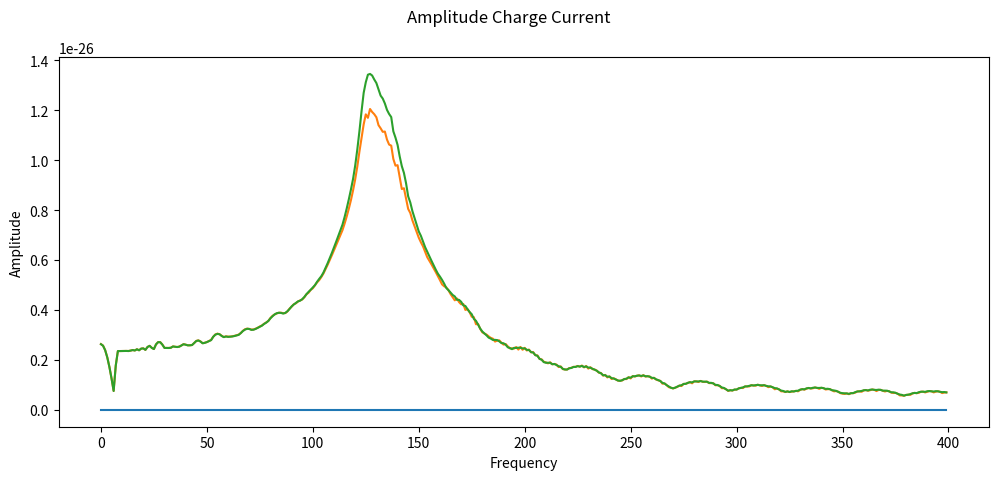

Python code for this plot: (Note: this script raises an exception after producing the figure.)
# -*- coding: utf-8 -*-
"""
Created on Thu May 21 15:29:12 2020

@author: Marijn Venderbosch, Roy Rosenkamp
"""

# Importing packages
import numpy as np
import scipy as sp
import matplotlib.pyplot as plt
from scipy.integrate import odeint
from mpl_toolkits.mplot3d import Axes3D
# Last import registers the 3D projection, but is otherwise unused 

# Constants in units of [10^6 A/m] from mathematica notebook '3MN220 LLG model.nb'
gamma = 176
mu0 = 0.4 * np.pi
theta_m = 0.2

# Gilbert damping and spin pump damping
alpha0 = 0.05
alphaprime = 0.01
alpha = alpha0 + alphaprime

# Microwave field (omega is end of range for-loop)
h = 0.1
omega = 400

# Defining H field
# Saturation demagnitization 
Ms0 = 1.6
# Constant external field 
Hextx, Hexty, Hextz = [0.2 , 0 , 0]
# Demagnization tensor
Dx, Dy, Dz = [0 , -0.01, -0.99]

# Make empty arrays for sweep of frequencies in for-loop
x = []
y = []
z = []

for f in range(omega):
    def dUdt(U, t):
        # Absorbing mx, my, mz into vector U
        mx, my, mz = U
    
        # Defining Heff vector
        # Addition of constant term, microwave term and demagnization tensor term
        Hx = Hextx + Dx * Ms0 * mx 
        Hy = Hexty + Dy * Ms0 * my 
        Hz = Hextz + Dz * Ms0 * mz + h * np.cos(f*t)



        # For RHS see mathematica file
        dmxdt = -gamma * mu0 / (1 + alpha**2) * ( Hz * my - Hy * mz + alpha * ( Hy * mx * my - Hx * my**2 + Hz * mx * mz - Hx * mz**2))
        dmydt = -gamma * mu0 / (1 + alpha**2) * (-Hz * mx + Hx * mz + alpha * (-Hy * mx**2 + Hx * mx * my + Hz * my * mz - Hy * mz**2))
        dmzdt = -gamma * mu0 / (1 + alpha**2) * ( Hy * mx - Hx * my + alpha * (-Hz * mx**2 - Hz * my**2 + Hx * mx * mz + Hy * my * mz))

        return [dmxdt, dmydt, dmzdt]

    # Create time vector. Start, stop and steps:
    t_span = np.linspace(0 , 2 , 1001)

    # Initial conditions. Alignment of vector m(t=0) under angle theta in x-y-plane
    mx0 = np.cos(theta_m) 
    my0 = 0
    mz0 = np.sin(theta_m) 
    Uzero = [mx0 , my0 , mz0]

    # Solve system of equations DUdt for initial conditon Uzero and time range t_span
    magnetization = odeint(dUdt, Uzero, t_span)

    """
    Eq. (1) in paper [2]
    """
    # Spin current conductance, chosen arbitrarily for now
    A_r = 10**10 
    dmdt = np.diff(magnetization)
    I_spin = sp.constants.hbar / (4 * np.pi) * A_r * np.cross(magnetization, dmdt)

    """
    Eq. (1) in paper [1]
    """
    # Choose spin polarization vector sigma along constant field # H_ext
    sigma = [1 , 0 , 0]

    # Inverse spin hall efficiency, chosen arbitrarily for now
    D_ISHE = 0.5
    I_charge = D_ISHE * np.cross(I_spin, sigma)

    # Calculate amplitude fmr precession and put this in empty array
    ampx = max(I_charge[100:(omega-1),0])
    ampy = max(I_charge[100:(omega-1),1])
    ampz = max(I_charge[100:(omega-1),2])
    x.append(ampx)
    y.append(ampy)
    z.append(ampz)

# Plot Max Amplitude against the frequency
frequentie = range(omega)
fig = plt.figure(figsize = plt.figaspect(.4))
fig.suptitle(r'Amplitude Charge Current')
ax = fig.add_subplot(1 , 1 , 1)
ax.plot(frequentie, x, label = r'$I_x$')
ax.plot(frequentie, y, label = r'$I_y$')
ax.plot(frequentie, z, label = r'$I_z$')
ax.set_xlabel(r'Frequency'); 
ax.set_ylabel(r'Amplitude')
plt.savefig('figuren/amplitudeplot.pdf' , bbox_inches = 'tight')
